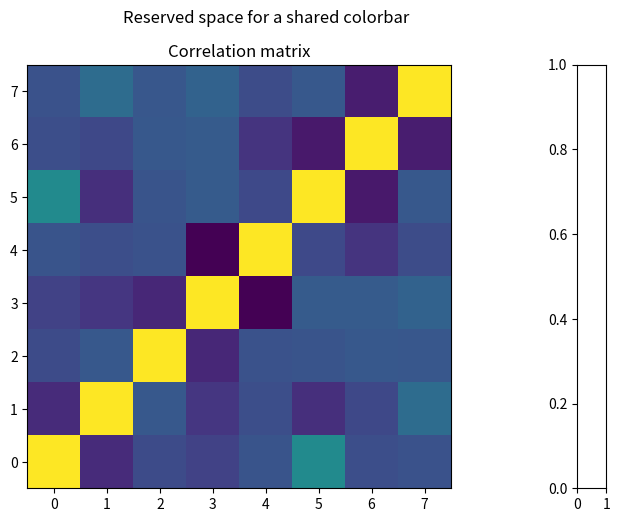

Generate this figure with matplotlib:
import matplotlib.pyplot as plt
import matplotlib.gridspec as gridspec
import numpy as np

data = np.corrcoef(np.random.randn(80, 8), rowvar=False)

fig = plt.figure(figsize=(8.5, 5.5), constrained_layout=False)
gs = gridspec.GridSpec(
    1, 2, figure=fig,
    width_ratios=[20, 1],  # narrow column for future colorbar
    wspace=0.15
)

ax_heat = fig.add_subplot(gs[0, 0])
ax_cbar = fig.add_subplot(gs[0, 1])

im = ax_heat.imshow(data, origin="lower")
ax_heat.set_title("Correlation matrix")
ax_heat.grid(False)

# Colorbar axis reserved; actual colorbar will be added later
# plt.colorbar(im, cax=ax_cbar)

fig.suptitle("Reserved space for a shared colorbar", y=0.98)
fig.tight_layout(rect=[0, 0, 1, 0.96])
plt.show()
